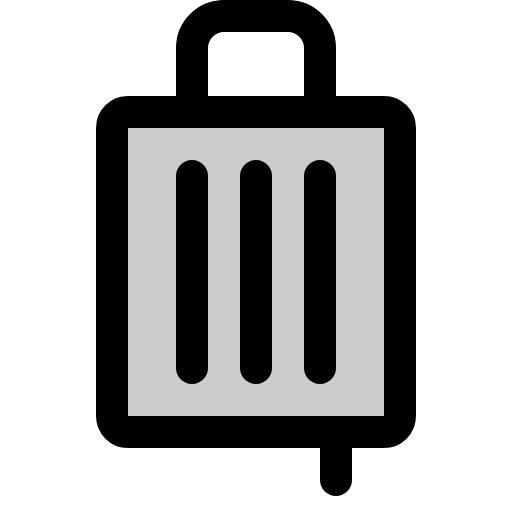
t = 0.00 s
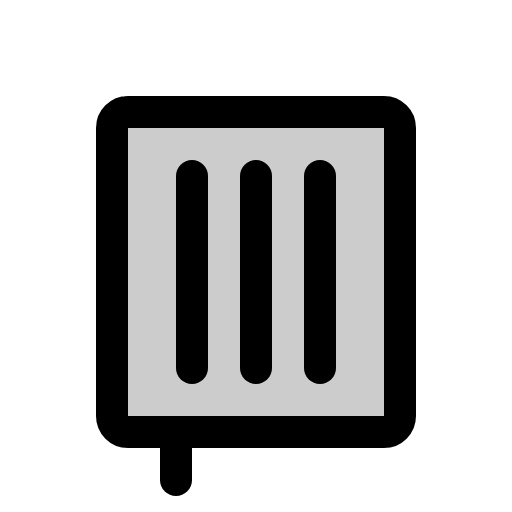
t = 1.80 s
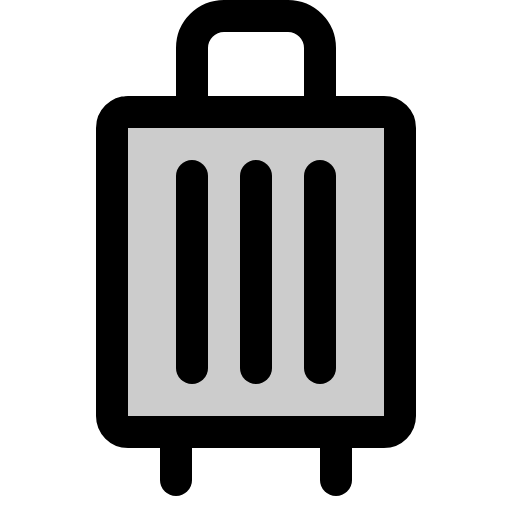
t = 2.18 s
t = 2.55 s: frame unchanged from t = 2.18 s, image omitted
t = 2.93 s: frame unchanged from t = 2.18 s, image omitted

The animated SVG that drew these frames (rendered in a browser with its animation timeline set to each time). Animation: 1 CSS @keyframes rule; one cycle of 3.30 s, repeats indefinitely.

<svg xmlns="http://www.w3.org/2000/svg" viewBox="0 0 256 256">
  <style>
    .draw-line {
      stroke-dasharray: 2000;
      stroke-dashoffset: 0;
    }
    svg:hover .draw-line {
      animation: phosphor-draw-in 1.5s ease-in-out infinite;
    }
    @keyframes phosphor-draw-in {
      0%   { stroke-dashoffset: 2000; }
      100% { stroke-dashoffset: 0; }
    }
  </style><rect width="256" height="256" fill="none"/><rect x="56" y="56" width="144" height="160" rx="8" opacity="0.2"/><line x1="88" y1="216" x2="88" y2="240" fill="none" stroke="currentColor" stroke-linecap="round" stroke-linejoin="round" stroke-width="16" class="draw-line" pathLength="1" style="animation-delay: 0s"/><line x1="168" y1="216" x2="168" y2="240" fill="none" stroke="currentColor" stroke-linecap="round" stroke-linejoin="round" stroke-width="16" class="draw-line" pathLength="1" style="animation-delay: 0.3s"/><line x1="96" y1="88" x2="96" y2="184" fill="none" stroke="currentColor" stroke-linecap="round" stroke-linejoin="round" stroke-width="16" class="draw-line" pathLength="1" style="animation-delay: 0.6s"/><line x1="128" y1="88" x2="128" y2="184" fill="none" stroke="currentColor" stroke-linecap="round" stroke-linejoin="round" stroke-width="16" class="draw-line" pathLength="1" style="animation-delay: 0.9s"/><line x1="160" y1="88" x2="160" y2="184" fill="none" stroke="currentColor" stroke-linecap="round" stroke-linejoin="round" stroke-width="16" class="draw-line" pathLength="1" style="animation-delay: 1.2s"/><rect x="56" y="56" width="144" height="160" rx="8" fill="none" stroke="currentColor" stroke-linecap="round" stroke-linejoin="round" stroke-width="16" class="draw-line" pathLength="1" style="animation-delay: 1.5s"/><path d="M160,56V24A16,16,0,0,0,144,8H112A16,16,0,0,0,96,24V56" fill="none" stroke="currentColor" stroke-linecap="round" stroke-linejoin="round" stroke-width="16" class="draw-line" pathLength="1" style="animation-delay: 1.8s"/></svg>
